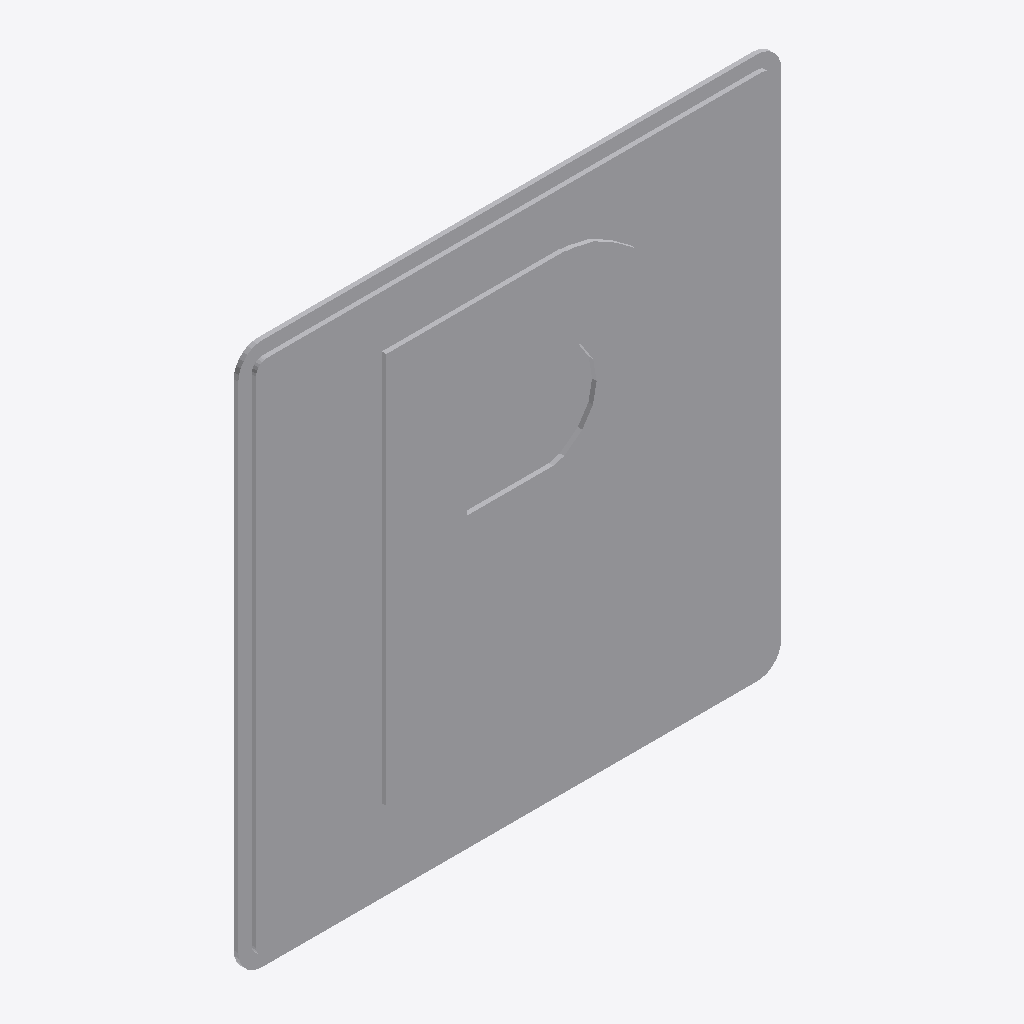
Isometric view of an IFC building model (IFC-SPF (STEP), schema IFC2X3, length unit metre), seen from the south-west, elements coloured by IFC class: 1 other element (light grey).
Extent 0.600 m × 0.015 m × 0.600 m (x, y, z). Storeys (1): Port De Barcelona at 0.00 m. Elements (1): 1 IfcFurnishingElement.

HEADER;
FILE_DESCRIPTION(('ViewDefinition [CoordinationView_V2.0]'),'2;1');
FILE_NAME('','',(''),(''),'','','');
FILE_SCHEMA(('IFC2X3'));
ENDSEC;
DATA;
#105=IFCPROJECT('34UKVHeH5CHvrwyycS_2aZ',$,'Port De Barcelona',$,$,'Port De Barcelona','Port De Barcelona',(#97),#92);
#130=IFCSITE('34UKVHeH5CHvrwyycS_2aX',$,'Default',$,$,#127,$,$,.ELEMENT.,(42,21,31,181945),(-71,-3,-24,-263305),0.0,$,$);
#115=IFCBUILDING('34UKVHeH5CHvrwyycS_2aY',$,'Port De Barcelona',$,$,#32,$,'Port De Barcelona',.ELEMENT.,$,$,$);
#124=IFCBUILDINGSTOREY('34UKVHeH5CHvrwyybZ1_NS',$,'Port De Barcelona',$,'Level:8mm Head',#122,$,'Port De Barcelona',.ELEMENT.,0.0);
#458=IFCFURNISHINGELEMENT('1VnuGc_6XCqx5dZZhITKwQ',$,'APBCN-URB-VIA-SenalTransitoVertical_IndicacionesGenerales_s17:600x600mm:774956',$,'APBCN-URB-VIA-SenalTransitoVertical_IndicacionesGenerales_s17:600x600mm',#456,#451,'774956');
ENDSEC;
